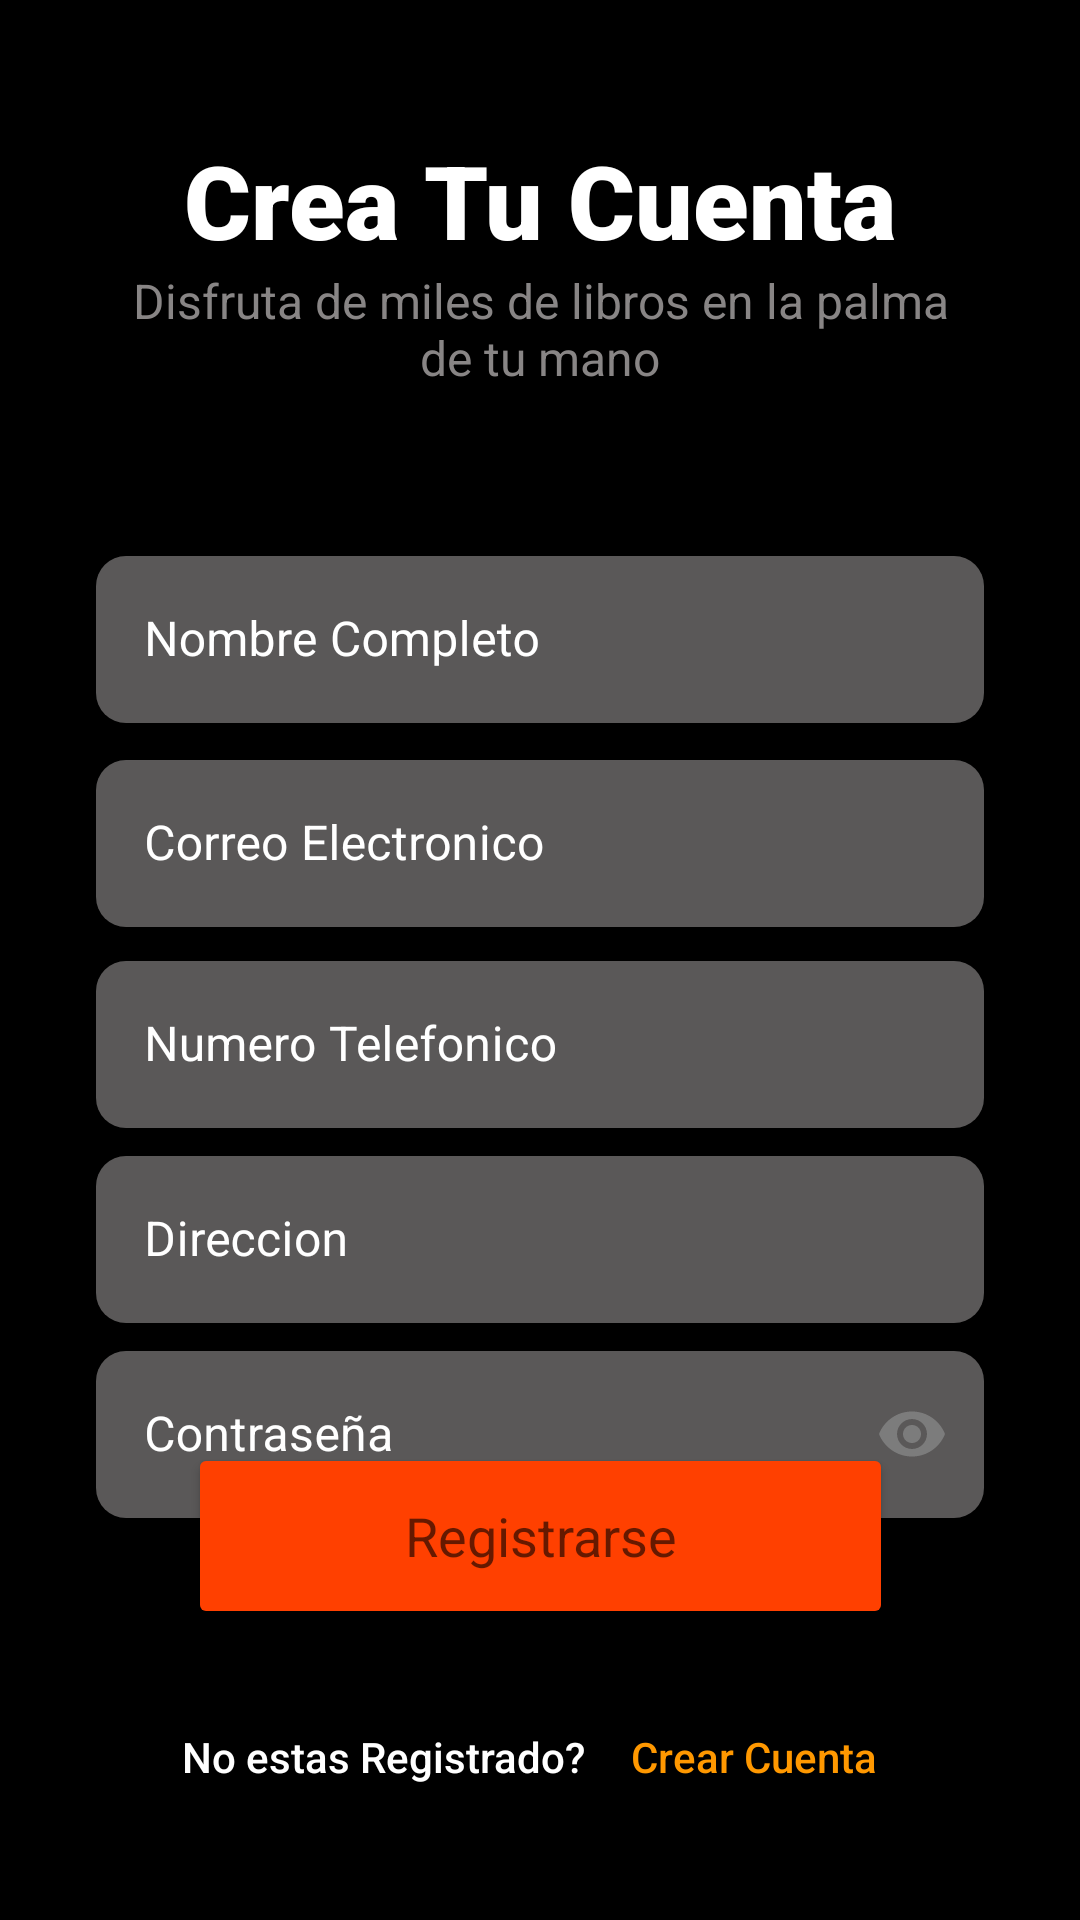

Produce the Android XML layout that renders to this screen, including the resource entries it uses.
<!-- AndroidManifest.xml: application theme Theme.BibliotecaTaller -->
<!-- res/layout/activity_registrarse.xml -->
<?xml version="1.0" encoding="utf-8"?>
<androidx.constraintlayout.widget.ConstraintLayout xmlns:android="http://schemas.android.com/apk/res/android"
    xmlns:app="http://schemas.android.com/apk/res-auto"
    xmlns:tools="http://schemas.android.com/tools"
    android:layout_width="match_parent"
    android:layout_height="match_parent"
    android:background="@color/black"
    tools:context=".ClasesUsuario.Registrarse">

    <com.google.android.material.textfield.TextInputLayout
        android:id="@+id/tilNombre"
        style="@style/Widget.MaterialComponents.TextInputLayout.OutlinedBox"
        android:layout_width="match_parent"
        android:layout_height="wrap_content"
        android:layout_marginStart="32dp"
        android:layout_marginTop="180dp"
        android:layout_marginEnd="32dp"
        android:hint="Nombre Completo"
        android:textColor="@color/white"
        android:textColorHint="@color/white"
        app:layout_constraintEnd_toEndOf="parent"
        app:layout_constraintHorizontal_bias="0.0"
        app:layout_constraintStart_toStartOf="parent"
        app:layout_constraintTop_toTopOf="parent">

        <com.google.android.material.textfield.TextInputEditText
            android:id="@+id/tieNombre"
            android:layout_width="match_parent"
            android:layout_height="wrap_content"
            android:background="@drawable/custom_edit_text"
            android:backgroundTint="#5A5858"
            android:inputType="textEmailAddress"
            android:maxLength="20"
            android:textColor="@color/white" />
    </com.google.android.material.textfield.TextInputLayout>

    <com.google.android.material.textfield.TextInputLayout
        android:id="@+id/tilEmail"
        style="@style/Widget.MaterialComponents.TextInputLayout.OutlinedBox"
        android:layout_width="match_parent"
        android:layout_height="wrap_content"
        android:layout_marginStart="32dp"
        android:layout_marginTop="248dp"
        android:layout_marginEnd="32dp"
        android:hint="Correo Electronico"
        android:textColor="@color/white"
        android:textColorHint="@color/white"
        app:layout_constraintEnd_toEndOf="parent"
        app:layout_constraintHorizontal_bias="0.0"
        app:layout_constraintStart_toStartOf="parent"
        app:layout_constraintTop_toTopOf="parent">

        <com.google.android.material.textfield.TextInputEditText
            android:id="@+id/tieEmail"
            android:layout_width="match_parent"
            android:layout_height="wrap_content"
            android:background="@drawable/custom_edit_text"
            android:backgroundTint="#5A5858"
            android:inputType="textEmailAddress"
            android:maxLength="20"
            android:textColor="@color/white" />
    </com.google.android.material.textfield.TextInputLayout>

    <com.google.android.material.textfield.TextInputLayout
        android:id="@+id/tilTelefono"
        style="@style/Widget.MaterialComponents.TextInputLayout.OutlinedBox"
        android:layout_width="match_parent"
        android:layout_height="wrap_content"
        android:layout_marginStart="32dp"
        android:layout_marginTop="315dp"
        android:layout_marginEnd="32dp"
        android:hint="Numero Telefonico"
        android:textColor="@color/white"
        android:textColorHint="@color/white"
        app:layout_constraintEnd_toEndOf="parent"
        app:layout_constraintHorizontal_bias="0.0"
        app:layout_constraintStart_toStartOf="parent"
        app:layout_constraintTop_toTopOf="parent">

        <com.google.android.material.textfield.TextInputEditText
            android:id="@+id/tieTelefono"
            android:layout_width="match_parent"
            android:layout_height="wrap_content"
            android:background="@drawable/custom_edit_text"
            android:backgroundTint="#5A5858"
            android:inputType="textEmailAddress"
            android:maxLength="20"
            android:textColor="@color/white" />
    </com.google.android.material.textfield.TextInputLayout>

    <com.google.android.material.textfield.TextInputLayout
        android:id="@+id/tilDireccion"
        style="@style/Widget.MaterialComponents.TextInputLayout.OutlinedBox"
        android:layout_width="match_parent"
        android:layout_height="wrap_content"
        android:layout_marginStart="32dp"
        android:layout_marginTop="380dp"
        android:layout_marginEnd="32dp"
        android:hint="Direccion"
        android:textColor="@color/white"
        android:textColorHint="@color/white"
        app:layout_constraintEnd_toEndOf="parent"
        app:layout_constraintHorizontal_bias="0.0"
        app:layout_constraintStart_toStartOf="parent"
        app:layout_constraintTop_toTopOf="parent">

        <com.google.android.material.textfield.TextInputEditText
            android:id="@+id/tieDireccion"
            android:layout_width="match_parent"
            android:layout_height="wrap_content"
            android:background="@drawable/custom_edit_text"
            android:backgroundTint="#5A5858"
            android:inputType="textEmailAddress"
            android:maxLength="20"
            android:textColor="@color/white" />
    </com.google.android.material.textfield.TextInputLayout>

    <com.google.android.material.textfield.TextInputLayout
        android:id="@+id/tilClave"
        style="@style/Widget.MaterialComponents.TextInputLayout.OutlinedBox"
        android:layout_width="match_parent"
        android:layout_height="wrap_content"
        android:layout_marginStart="32dp"
        android:layout_marginTop="445dp"
        android:layout_marginEnd="32dp"
        android:hint="Contraseña"
        android:textColor="@color/white"
        android:textColorHint="@color/white"
        app:endIconMode="password_toggle"
        app:endIconTint="#7c7c7c"
        app:layout_constraintEnd_toEndOf="parent"
        app:layout_constraintHorizontal_bias="0.0"
        app:layout_constraintStart_toStartOf="parent"
        app:layout_constraintTop_toTopOf="parent"
        tools:ignore="SpeakableTextPresentCheck">

        <com.google.android.material.textfield.TextInputEditText
            android:id="@+id/tieClave"
            android:layout_width="match_parent"
            android:layout_height="wrap_content"
            android:background="@drawable/custom_edit_text"
            android:backgroundTint="#5A5858"
            android:inputType="textPassword"
            android:maxLength="20"
            android:textColor="@color/white" />
    </com.google.android.material.textfield.TextInputLayout>

    <TextView
        android:id="@+id/InicioSesion"
        android:layout_width="wrap_content"
        android:layout_height="wrap_content"
        android:layout_marginTop="87dp"
        android:fontFamily="sans-serif-black"
        android:text="Crea Tu Cuenta"
        android:textColor="@color/white"
        android:textSize="34sp"
        app:layout_constraintBottom_toTopOf="@+id/textView2"
        app:layout_constraintEnd_toEndOf="parent"
        app:layout_constraintStart_toStartOf="parent"
        app:layout_constraintTop_toTopOf="parent" />

    <TextView
        android:id="@+id/textView2"
        android:layout_width="277dp"
        android:layout_height="42dp"
        android:layout_marginStart="40dp"
        android:layout_marginEnd="40dp"
        android:layout_marginBottom="92dp"
        android:text="Disfruta de miles de libros en la palma de tu mano"
        android:textAlignment="center"
        android:textColor="#888585"
        android:textSize="16sp"
        app:layout_constraintBottom_toTopOf="@+id/tilNombre"
        app:layout_constraintEnd_toEndOf="parent"
        app:layout_constraintStart_toStartOf="parent"
        app:layout_constraintTop_toBottomOf="@+id/InicioSesion" />

    <Button
        android:id="@+id/btnIngresar"
        android:layout_width="235dp"
        android:layout_height="62dp"
        android:layout_marginStart="72dp"
        android:layout_marginTop="100dp"
        android:layout_marginEnd="72dp"
        android:layout_marginBottom="33dp"
        android:backgroundTint="#ff4000"
        android:text="Registrarse"
        android:textAppearance="@style/TextAppearance.AppCompat.Medium"
        app:cornerRadius="14dp"
        app:layout_constraintBottom_toTopOf="@+id/Hipervinculo"
        app:layout_constraintEnd_toEndOf="parent"
        app:layout_constraintStart_toStartOf="parent"
        app:layout_constraintTop_toBottomOf="@+id/tilClave"
        tools:ignore="TouchTargetSizeCheck" />

    <TextView
        android:id="@+id/textView3"
        android:layout_width="wrap_content"
        android:layout_height="wrap_content"
        android:layout_marginEnd="15dp"
        android:text="No estas Registrado?"
        android:textAppearance="@style/TextAppearance.AppCompat.Body2"
        android:textColor="@color/white"
        app:layout_constraintBaseline_toBaselineOf="@+id/Hipervinculo"
        app:layout_constraintEnd_toStartOf="@+id/Hipervinculo"
        app:layout_constraintHorizontal_chainStyle="packed"
        app:layout_constraintStart_toStartOf="parent" />

    <TextView
        android:id="@+id/Hipervinculo"
        android:layout_width="wrap_content"
        android:layout_height="wrap_content"
        android:layout_marginEnd="7dp"
        android:layout_marginBottom="170dp"
        android:text="Crear Cuenta"
        android:textAppearance="@style/TextAppearance.AppCompat.Body2"
        android:textColor="#FF9800"
        app:layout_constraintBottom_toBottomOf="parent"
        app:layout_constraintEnd_toEndOf="parent"
        app:layout_constraintStart_toEndOf="@+id/textView3"
        app:layout_constraintTop_toBottomOf="@+id/btnIngresar" />
</androidx.constraintlayout.widget.ConstraintLayout>
<!-- resources referenced by this layout -->
<resources>
  <!-- drawable custom_edit_text (drawable) -->
  <?xml version="1.0" encoding="utf-8"?>
  
  <shape xmlns:android="http://schemas.android.com/apk/res/android">
      <solid android:color="#5A5858"></solid>
      <corners android:radius="10dp"></corners>
      <stroke android:color="#5A5858"></stroke>
  </shape>
  <style name="Theme.BibliotecaTaller" parent="Theme.MaterialComponents.DayNight.DarkActionBar">
          
          <item name="colorPrimary">@color/purple_500</item>
          <item name="colorPrimaryVariant">@color/purple_700</item>
          <item name="colorOnPrimary">@color/white</item>
          
          <item name="colorSecondary">@color/teal_200</item>
          <item name="colorSecondaryVariant">@color/teal_700</item>
          <item name="colorOnSecondary">@color/black</item>
          
          <item name="android:statusBarColor" tools:targetApi="l">?attr/colorPrimaryVariant</item>
          
      </style>
  <!-- not gathered from this repository: default colours our renderer supplied (Android Studio template values) -->
  <color name="purple_500">#FF6200EE</color>
  <color name="purple_700">#FF3700B3</color>
  <color name="teal_200">#FF03DAC5</color>
  <color name="teal_700">#FF018786</color>
  <color name="black">#FF000000</color>
  <color name="white">#FFFFFFFF</color>
</resources>
